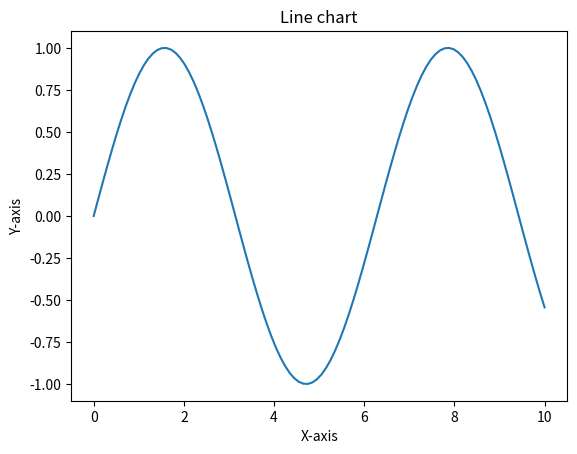
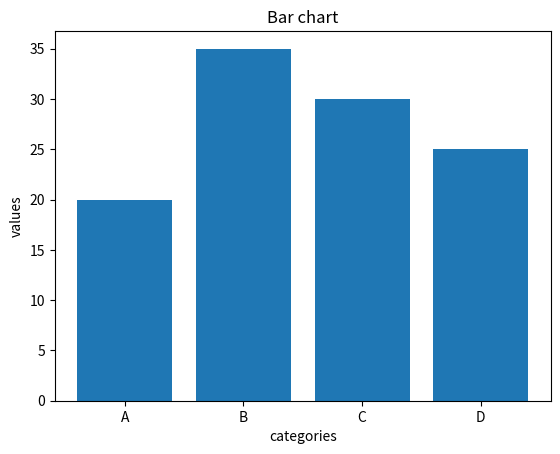
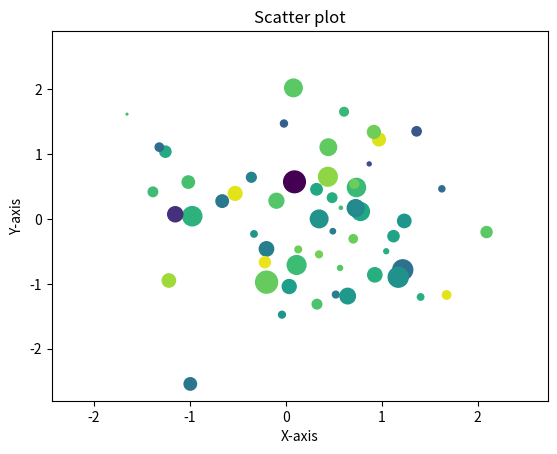
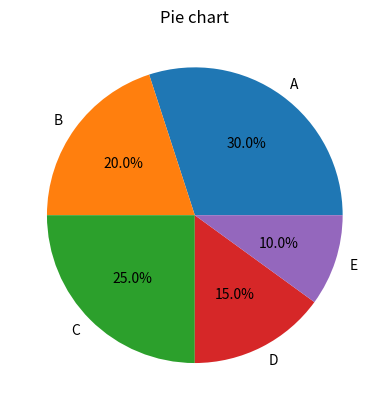

The script that saved these images, in order:
import matplotlib.pyplot as plt
import numpy as np
x=np.linspace(0,10,100)
y=np.sin(x)
plt.figure()
plt.plot(x,y)
plt.title("Line chart")
plt.xlabel("X-axis")
plt.ylabel("Y-axis")

categories=['A','B','C','D']
values=[20,35,30,25]
plt.figure()
plt.bar(categories,values)
plt.title("Bar chart")
plt.xlabel("categories")
plt.ylabel("values")

x=np.random.randn(100)
y=np.random.randn(100)
colors=np.random.randn(100)
sizes=100*np.random.randn(100)
plt.figure()
plt.scatter(x,y,c=colors,s=sizes,alpha=1.0)
plt.title("Scatter plot")
plt.xlabel("X-axis")
plt.ylabel("Y-axis")

sizes=[30,20,25,15,10]
labels=['A','B','C','D','E']
plt.figure()
plt.pie(sizes,labels=labels,autopct='%1.1f%%')
plt.title("Pie chart")

plt.show()